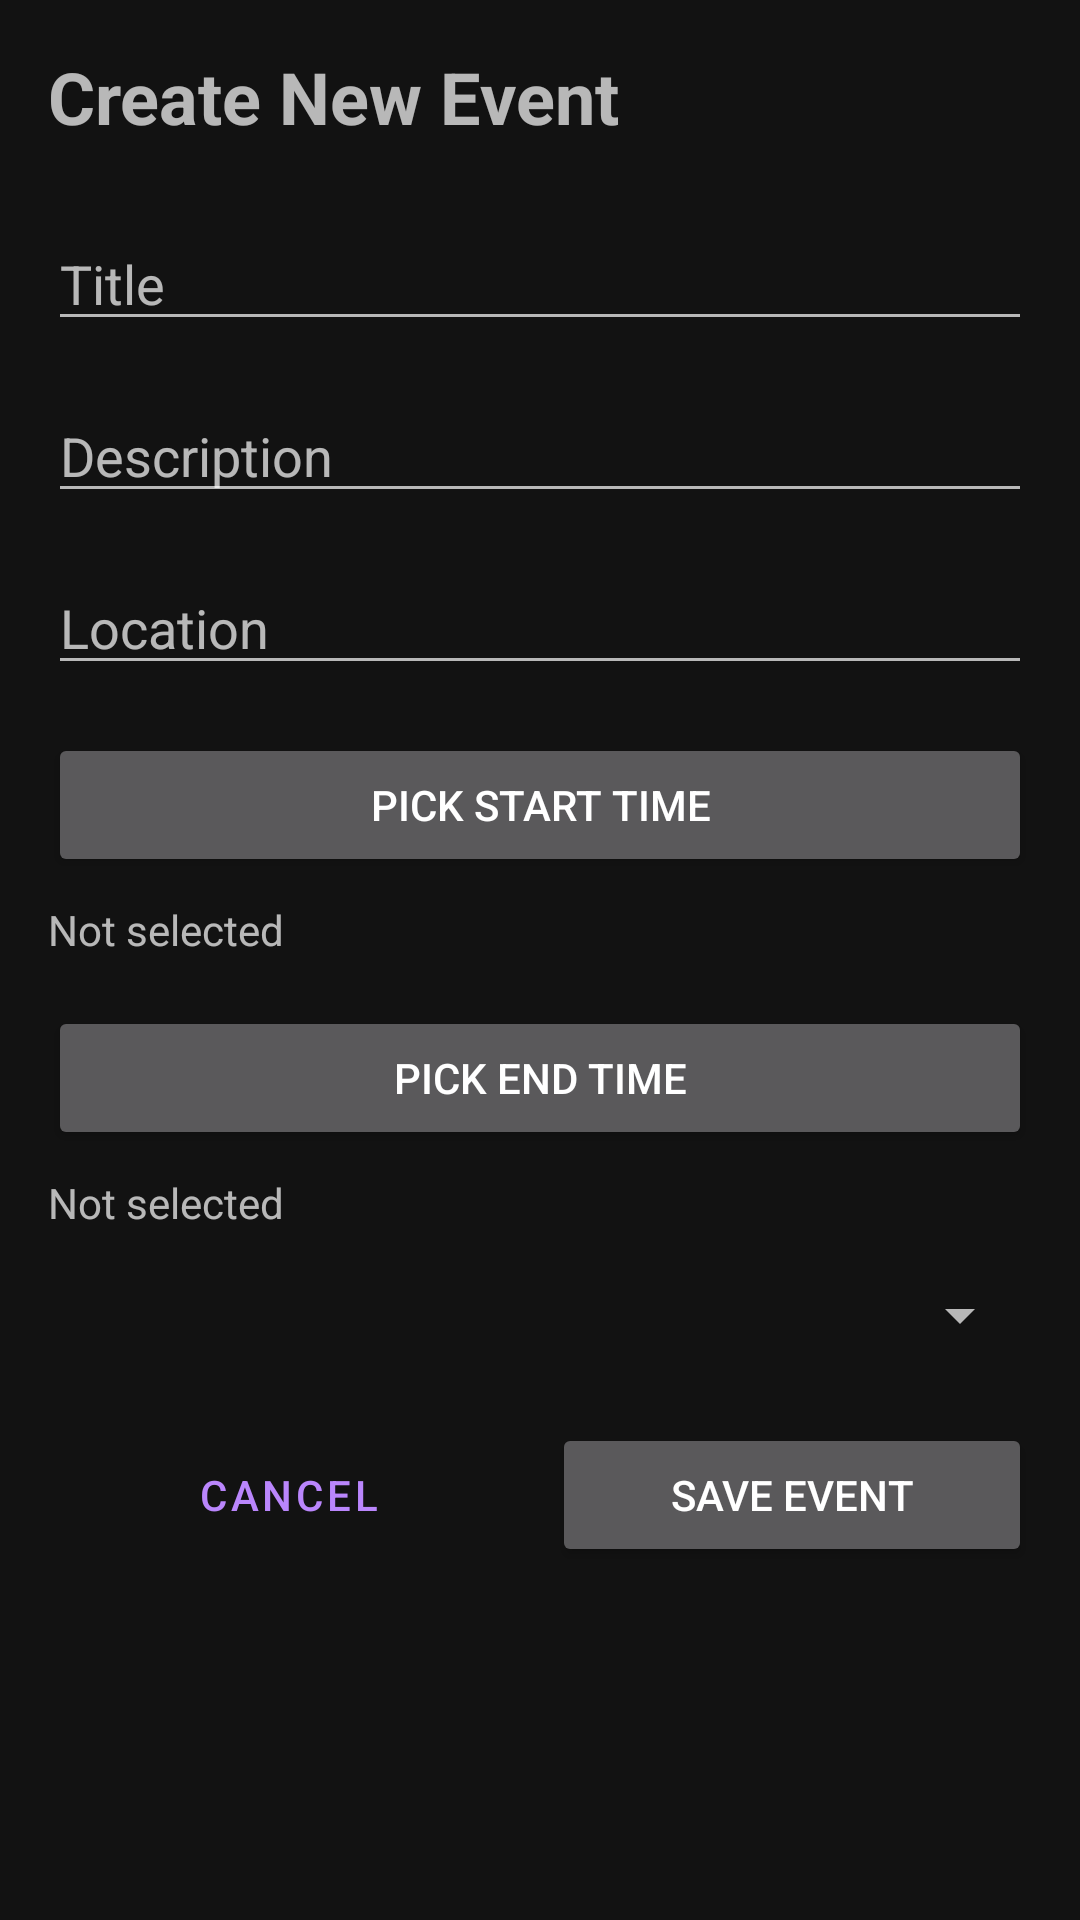

Reconstruct the res/layout file that produces this screen, plus the resources it refers to.
<!-- AndroidManifest.xml: activity theme Theme.CLockedInProjectT9 -->
<!-- res/layout/activity_create_event.xml -->
<?xml version="1.0" encoding="utf-8"?>
<ScrollView xmlns:android="http://schemas.android.com/apk/res/android"
    android:layout_width="match_parent"
    android:layout_height="match_parent"
    android:padding="16dp">

    <LinearLayout
        android:layout_width="match_parent"
        android:layout_height="wrap_content"
        android:orientation="vertical">

        <TextView
            android:id="@+id/txt_title_header"
            android:layout_width="match_parent"
            android:layout_height="wrap_content"
            android:text="Create New Event"
            android:textSize="24sp"
            android:textStyle="bold"
            android:layout_marginBottom="24dp"/>

        <EditText
            android:id="@+id/edit_title"
            android:layout_width="match_parent"
            android:layout_height="wrap_content"
            android:hint="Title"
            android:layout_marginBottom="16dp"/>

        <EditText
            android:id="@+id/edit_description"
            android:layout_width="match_parent"
            android:layout_height="wrap_content"
            android:hint="Description"
            android:inputType="textMultiLine"
            android:layout_marginBottom="16dp"/>

        <EditText
            android:id="@+id/edit_location"
            android:layout_width="match_parent"
            android:layout_height="wrap_content"
            android:hint="Location"
            android:layout_marginBottom="16dp"/>

        <Button
            android:id="@+id/btn_pick_start"
            android:layout_width="match_parent"
            android:layout_height="wrap_content"
            android:text="Pick Start Time"
            android:layout_marginBottom="8dp"/>

        <TextView
            android:id="@+id/txt_start_time"
            android:layout_width="match_parent"
            android:layout_height="wrap_content"
            android:text="Not selected"
            android:layout_marginBottom="16dp"/>

        <Button
            android:id="@+id/btn_pick_end"
            android:layout_width="match_parent"
            android:layout_height="wrap_content"
            android:text="Pick End Time"
            android:layout_marginBottom="8dp"/>

        <TextView
            android:id="@+id/txt_end_time"
            android:layout_width="match_parent"
            android:layout_height="wrap_content"
            android:text="Not selected"
            android:layout_marginBottom="16dp"/>

        <Spinner
            android:id="@+id/spinner_visibility"
            android:layout_width="match_parent"
            android:layout_height="wrap_content"
            android:layout_marginBottom="24dp"/>

        <LinearLayout
            android:layout_width="match_parent"
            android:layout_height="wrap_content"
            android:orientation="horizontal">

            <Button
                android:id="@+id/btn_cancel_creation"
                style="@style/Widget.MaterialComponents.Button.OutlinedButton"
                android:layout_width="0dp"
                android:layout_height="wrap_content"
                android:layout_weight="1"
                android:layout_marginEnd="8dp"
                android:text="Cancel"/>

            <Button
                android:id="@+id/btn_save_event"
                android:layout_width="0dp"
                android:layout_height="wrap_content"
                android:layout_weight="1"
                android:text="Save Event"/>
        </LinearLayout>

    </LinearLayout>
</ScrollView>
<!-- resources referenced by this layout -->
<resources>
  <style name="Theme.CLockedInProjectT9" parent="Theme.MaterialComponents.NoActionBar" />
</resources>
